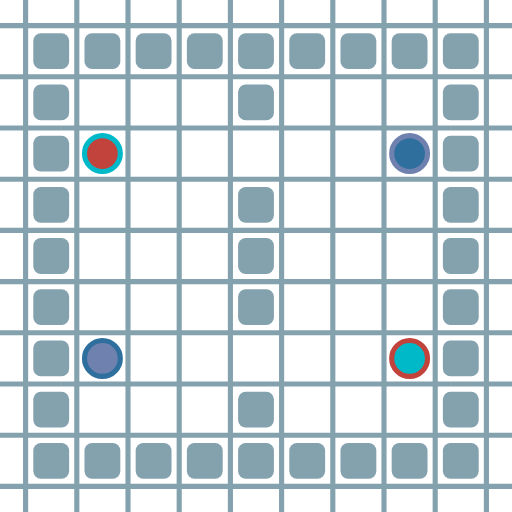
t = 0.00 s
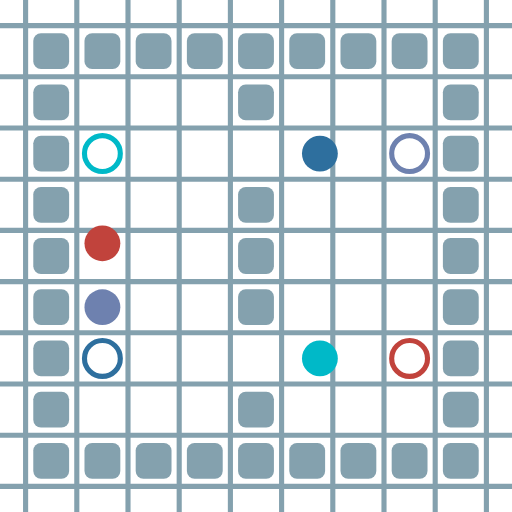
t = 0.65 s
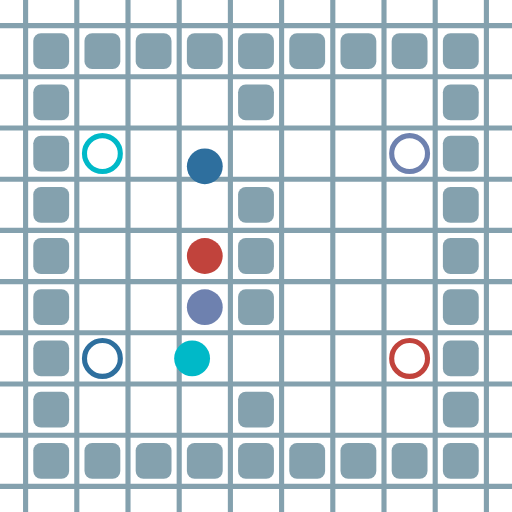
t = 1.23 s
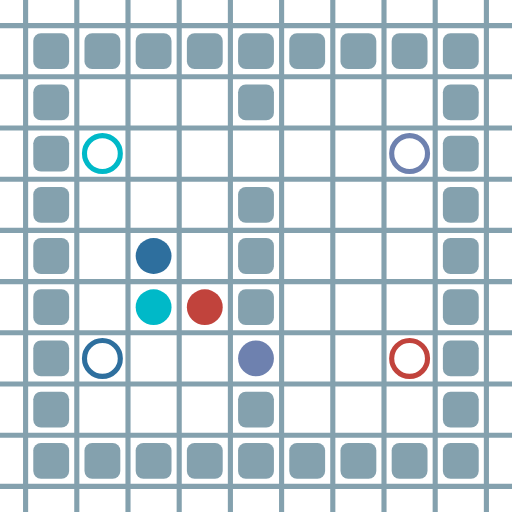
t = 1.88 s
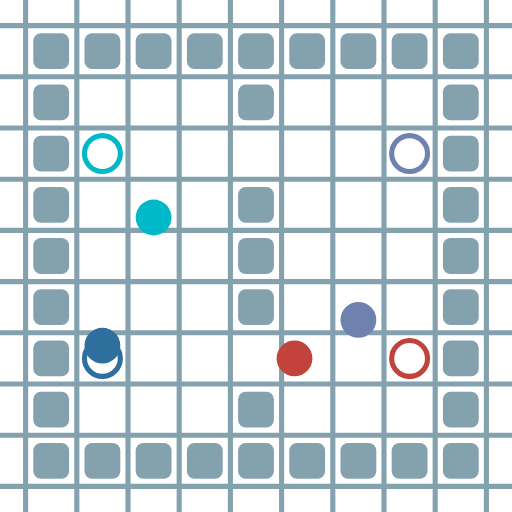
t = 2.52 s
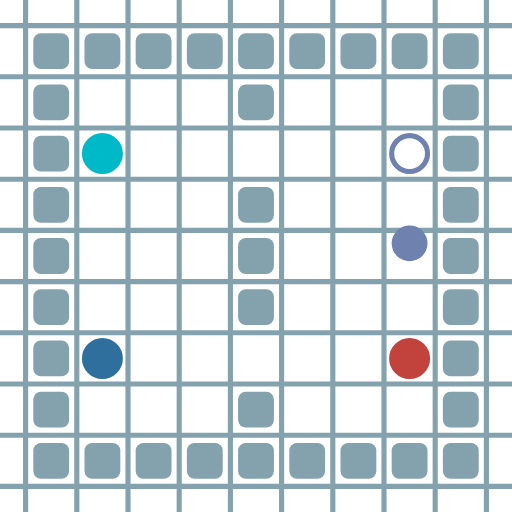
t = 3.11 s

The animated SVG that drew these frames (rendered in a browser with its animation timeline set to each time). Animation: 16 SMIL elements (animate=16); one cycle of 3.75 s, repeats indefinitely.

<?xml version="1.0" encoding="UTF-8"?>
        <svg xmlns="http://www.w3.org/2000/svg" xmlns:xlink="http://www.w3.org/1999/xlink"
             width="512" height="512" viewBox="0 -1000 1000 1000">
<defs>

        <rect id="obstacle" width="70" height="70" fill="#84A1AE" rx="15"/>
        <style>
        .line {stroke: #84A1AE; stroke-width: 10;}
        .agent {r: 35;}
        .target {fill: none; stroke-width: 10; r: 35;}
        </style>
        
</defs>

<line class="line" x1="-50.0" x2="-50.0" y1="0" y2="-1000" />
<line class="line" x1="50.0" x2="50.0" y1="0" y2="-1000" />
<line class="line" x1="150.0" x2="150.0" y1="0" y2="-1000" />
<line class="line" x1="250.0" x2="250.0" y1="0" y2="-1000" />
<line class="line" x1="350.0" x2="350.0" y1="0" y2="-1000" />
<line class="line" x1="450.0" x2="450.0" y1="0" y2="-1000" />
<line class="line" x1="550.0" x2="550.0" y1="0" y2="-1000" />
<line class="line" x1="650.0" x2="650.0" y1="0" y2="-1000" />
<line class="line" x1="750.0" x2="750.0" y1="0" y2="-1000" />
<line class="line" x1="850.0" x2="850.0" y1="0" y2="-1000" />
<line class="line" x1="950.0" x2="950.0" y1="0" y2="-1000" />
<line class="line" x1="0" x2="1000" y1="50.0" y2="50.0" />
<line class="line" x1="0" x2="1000" y1="-50.0" y2="-50.0" />
<line class="line" x1="0" x2="1000" y1="-150.0" y2="-150.0" />
<line class="line" x1="0" x2="1000" y1="-250.0" y2="-250.0" />
<line class="line" x1="0" x2="1000" y1="-350.0" y2="-350.0" />
<line class="line" x1="0" x2="1000" y1="-450.0" y2="-450.0" />
<line class="line" x1="0" x2="1000" y1="-550.0" y2="-550.0" />
<line class="line" x1="0" x2="1000" y1="-650.0" y2="-650.0" />
<line class="line" x1="0" x2="1000" y1="-750.0" y2="-750.0" />
<line class="line" x1="0" x2="1000" y1="-850.0" y2="-850.0" />
<line class="line" x1="0" x2="1000" y1="-950.0" y2="-950.0" />
<use href="#obstacle" x="65" y="-135" />
<use href="#obstacle" x="65" y="-235" />
<use href="#obstacle" x="65" y="-335" />
<use href="#obstacle" x="65" y="-435" />
<use href="#obstacle" x="65" y="-535" />
<use href="#obstacle" x="65" y="-635" />
<use href="#obstacle" x="65" y="-735" />
<use href="#obstacle" x="65" y="-835" />
<use href="#obstacle" x="65" y="-935" />
<use href="#obstacle" x="165" y="-135" />
<use href="#obstacle" x="165" y="-935" />
<use href="#obstacle" x="265" y="-135" />
<use href="#obstacle" x="265" y="-935" />
<use href="#obstacle" x="365" y="-135" />
<use href="#obstacle" x="365" y="-935" />
<use href="#obstacle" x="465" y="-135" />
<use href="#obstacle" x="465" y="-235" />
<use href="#obstacle" x="465" y="-435" />
<use href="#obstacle" x="465" y="-535" />
<use href="#obstacle" x="465" y="-635" />
<use href="#obstacle" x="465" y="-835" />
<use href="#obstacle" x="465" y="-935" />
<use href="#obstacle" x="565" y="-135" />
<use href="#obstacle" x="565" y="-935" />
<use href="#obstacle" x="665" y="-135" />
<use href="#obstacle" x="665" y="-935" />
<use href="#obstacle" x="765" y="-135" />
<use href="#obstacle" x="765" y="-935" />
<use href="#obstacle" x="865" y="-135" />
<use href="#obstacle" x="865" y="-235" />
<use href="#obstacle" x="865" y="-335" />
<use href="#obstacle" x="865" y="-435" />
<use href="#obstacle" x="865" y="-535" />
<use href="#obstacle" x="865" y="-635" />
<use href="#obstacle" x="865" y="-735" />
<use href="#obstacle" x="865" y="-835" />
<use href="#obstacle" x="865" y="-935" />
<circle class="agent" cx="200" cy="-700" fill="#c1433c" r="35"> <animate attributeName="cy" dur="3.75s" keyTimes="0.0;0.0625;0.125;0.1875;0.4375;0.5;0.5625;1.0" repeatCount="indefinite" values="-700;-700;-600;-500;-500;-400;-300;-300"/>
<animate attributeName="cx" dur="3.75s" keyTimes="0.0;0.0625;0.1875;0.25;0.3125;0.5625;0.625;0.6875;0.75;0.8125;1.0" repeatCount="indefinite" values="200;200;200;300;400;400;500;600;700;800;800"/>
<animate attributeName="visibility" dur="3.75s" keyTimes="0.0;0.0625;1.0" repeatCount="indefinite" values="visible;visible;visible"/> </circle>
<circle class="agent" cx="800" cy="-700" fill="#2e6f9e" r="35"> <animate attributeName="cy" dur="3.75s" keyTimes="0.0;0.0625;0.3125;0.375;0.4375;0.5;0.5625;0.625;0.6875;1.0" repeatCount="indefinite" values="-700;-700;-700;-600;-600;-500;-500;-400;-300;-300"/>
<animate attributeName="cx" dur="3.75s" keyTimes="0.0;0.0625;0.125;0.1875;0.25;0.3125;0.375;0.4375;0.5;0.5625;1.0" repeatCount="indefinite" values="800;800;700;600;500;400;400;300;300;200;200"/>
<animate attributeName="visibility" dur="3.75s" keyTimes="0.0;0.0625;1.0" repeatCount="indefinite" values="visible;visible;visible"/> </circle>
<circle class="agent" cx="200" cy="-300" fill="#6e81af" r="35"> <animate attributeName="cy" dur="3.75s" keyTimes="0.0;0.0625;0.125;0.375;0.4375;0.625;0.6875;0.75;0.8125;0.875;0.9375;1.0" repeatCount="indefinite" values="-300;-300;-400;-400;-300;-300;-400;-400;-500;-600;-700;-700"/>
<animate attributeName="cx" dur="3.75s" keyTimes="0.0;0.0625;0.1875;0.25;0.3125;0.4375;0.5;0.5625;0.625;0.6875;0.75;1.0" repeatCount="indefinite" values="200;200;200;300;400;400;500;600;700;700;800;800"/>
<animate attributeName="visibility" dur="3.75s" keyTimes="0.0;0.0625;1.0" repeatCount="indefinite" values="visible;visible;visible"/> </circle>
<circle class="agent" cx="800" cy="-300" fill="#00b9c8" r="35"> <animate attributeName="cy" dur="3.75s" keyTimes="0.0;0.0625;0.375;0.4375;0.5625;0.625;0.6875;0.75;0.8125;1.0" repeatCount="indefinite" values="-300;-300;-300;-400;-400;-500;-600;-600;-700;-700"/>
<animate attributeName="cx" dur="3.75s" keyTimes="0.0;0.0625;0.125;0.1875;0.25;0.3125;0.375;0.6875;0.75;1.0" repeatCount="indefinite" values="800;800;700;600;500;400;300;300;200;200"/>
<animate attributeName="visibility" dur="3.75s" keyTimes="0.0;0.0625;1.0" repeatCount="indefinite" values="visible;visible;visible"/> </circle>
<circle class="target" cx="800" cy="-300" r="35" stroke="#c1433c"> <animate attributeName="visibility" dur="3.75s" keyTimes="0.0;0.0625;1.0" repeatCount="indefinite" values="visible;visible;visible"/> </circle>
<circle class="target" cx="200" cy="-300" r="35" stroke="#2e6f9e"> <animate attributeName="visibility" dur="3.75s" keyTimes="0.0;0.0625;1.0" repeatCount="indefinite" values="visible;visible;visible"/> </circle>
<circle class="target" cx="800" cy="-700" r="35" stroke="#6e81af"> <animate attributeName="visibility" dur="3.75s" keyTimes="0.0;0.0625;1.0" repeatCount="indefinite" values="visible;visible;visible"/> </circle>
<circle class="target" cx="200" cy="-700" r="35" stroke="#00b9c8"> <animate attributeName="visibility" dur="3.75s" keyTimes="0.0;0.0625;1.0" repeatCount="indefinite" values="visible;visible;visible"/> </circle>
</svg>
